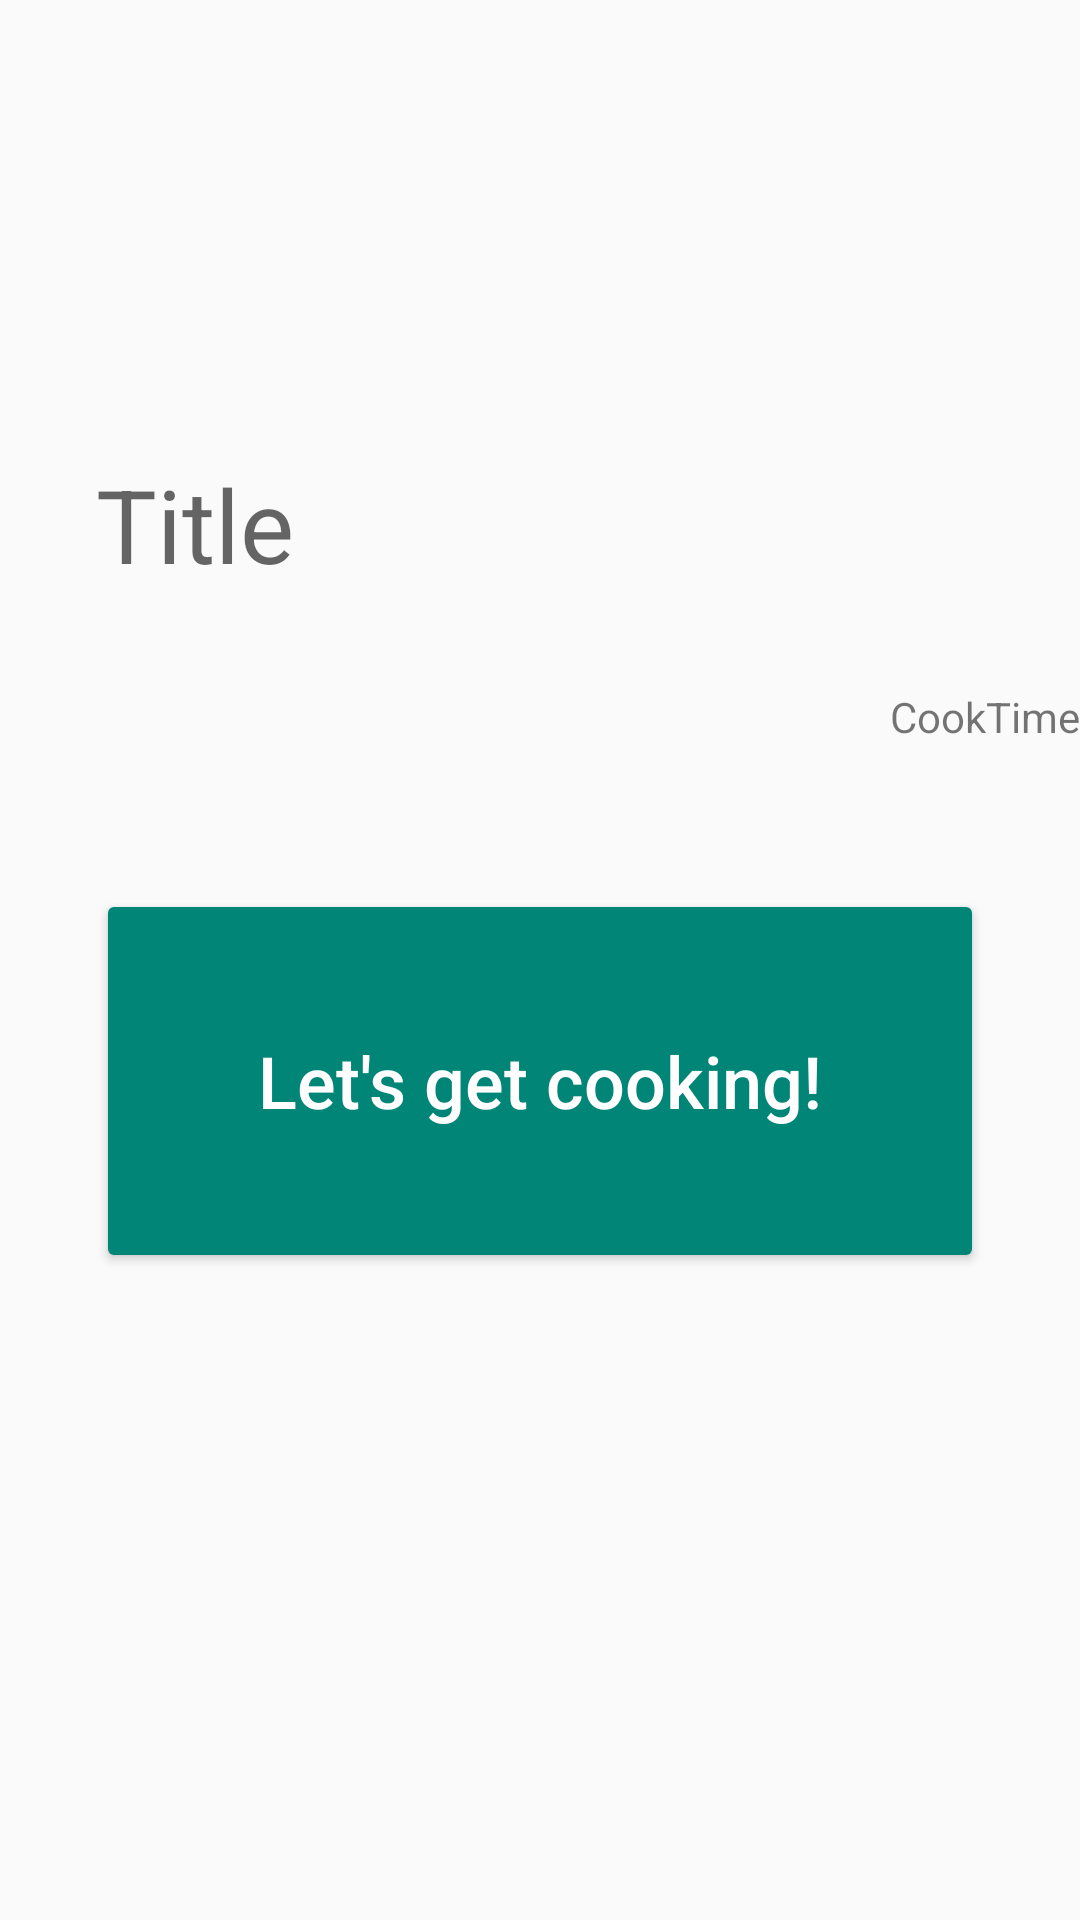

Layout XML and referenced resources for this Android screen:
<!-- AndroidManifest.xml: application theme Theme.AppCompat.Light -->
<!-- res/layout/fragment_steppedinstruction.xml -->
<?xml version="1.0" encoding="utf-8"?>
<LinearLayout xmlns:android="http://schemas.android.com/apk/res/android"
    android:layout_width="match_parent"
    android:layout_height="match_parent"
    android:orientation="vertical"
    android:paddingTop="120dp">

    <TextView
        android:id="@+id/title"
        android:layout_width="match_parent"
        android:layout_height="wrap_content"
        android:text="Title"
        android:layout_margin="16dp"
        android:padding="16dp"
        android:textAppearance="@style/TextAppearance.AppCompat.Display1" />

    <TextView
        android:id="@+id/cookTime"
        android:layout_width="match_parent"
        android:layout_height="wrap_content"
        android:text="CookTime"
        android:textAlignment="textEnd"
        android:layout_gravity="end"
        android:textAppearance="@style/TextAppearance.AppCompat.Small" />

    <Space
        android:layout_width="match_parent"
        android:layout_height="16dp" />

    <Button
        android:id="@+id/startRecipeButton"
        style="@style/Widget.AppCompat.Button.Colored"
        android:layout_width="match_parent"
        android:layout_height="128dp"
        android:layout_margin="32dp"
        android:text="@string/recipe_start_button"
        android:textAlignment="center"
        android:textAllCaps="false"
        android:textSize="24sp" />

</LinearLayout>
<!-- resources referenced by this layout -->
<resources>
  <string name="recipe_start_button">Let\'s get cooking!</string>
</resources>
